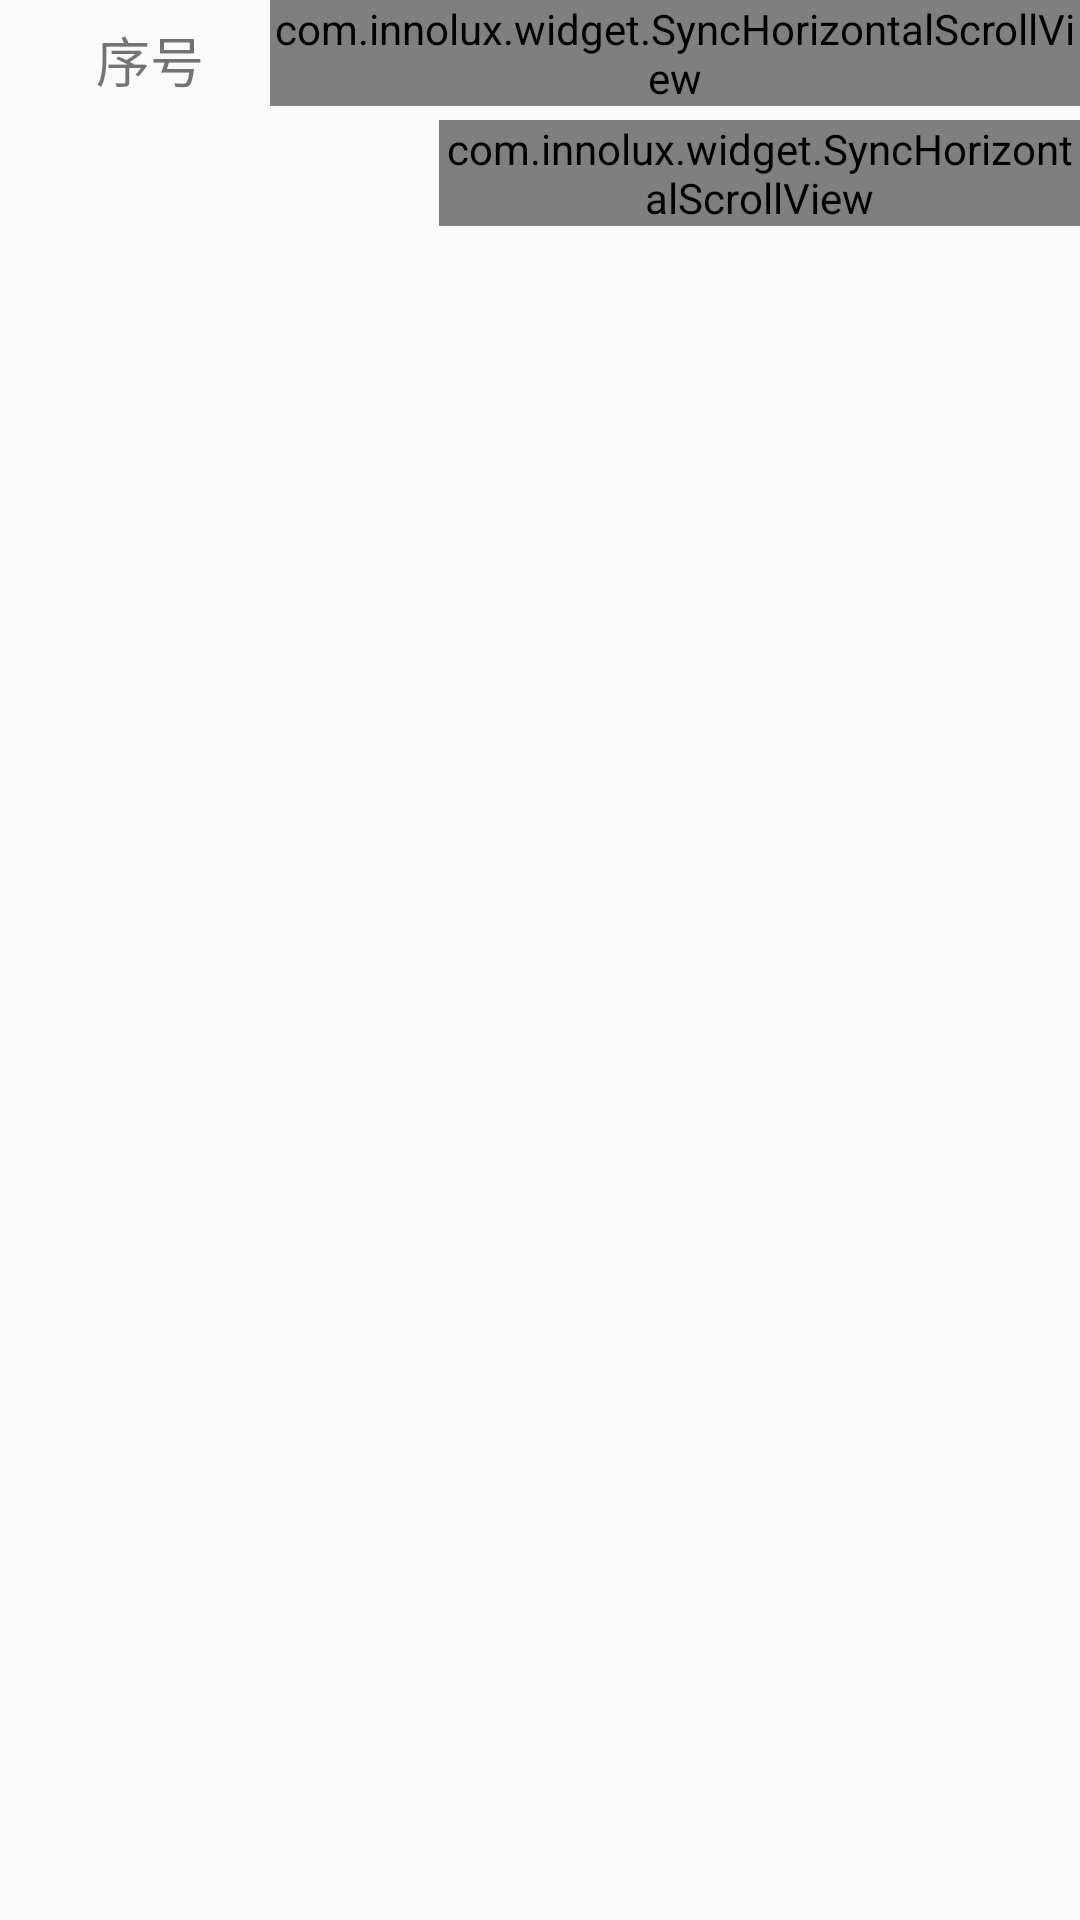

The Android layout XML behind this screen, and the referenced resources:
<!-- AndroidManifest.xml: application theme AppTheme -->
<!-- res/layout/buy_putaway_fragment_layout.xml -->
<?xml version="1.0" encoding="utf-8"?>
<LinearLayout xmlns:android="http://schemas.android.com/apk/res/android"
    android:layout_width="match_parent"
    android:layout_height="match_parent"
    android:orientation="vertical" >

    

    <LinearLayout
        android:layout_width="match_parent"
        android:layout_height="wrap_content"
        android:orientation="horizontal" >

        

        <LinearLayout
            android:id="@+id/left_title_container"
            android:layout_width="match_parent"
            android:layout_height="wrap_content"
            android:layout_weight="3"
            android:orientation="vertical" >

            <include layout="@layout/layout_left_title" />
        </LinearLayout>

        

        <com.innolux.widget.SyncHorizontalScrollView
            android:id="@+id/title_horsv"
            android:layout_width="match_parent"
            android:layout_height="wrap_content"
            android:layout_weight="1"
            android:scrollbars="none">

            <LinearLayout
                android:id="@+id/right_title_container"
                android:layout_width="match_parent"
                android:layout_height="wrap_content"
                android:orientation="horizontal" >

                <include layout="@layout/buy_putaway_fragment_layout_right_tab" />
            </LinearLayout>
        </com.innolux.widget.SyncHorizontalScrollView>
    </LinearLayout>

    

    <ScrollView
        android:layout_width="wrap_content"
        android:layout_height="wrap_content" >

        <LinearLayout
            android:layout_width="match_parent"
            android:layout_height="match_parent" >

            

            <LinearLayout
                android:id="@+id/left_container"
                android:layout_width="match_parent"
                android:layout_height="match_parent"
                android:layout_weight="3"
                android:gravity="center_vertical"
                android:orientation="vertical" >

                <ListView
                    android:id="@+id/left_container_listview"
                    android:layout_width="match_parent"
                    android:layout_height="match_parent" >
                </ListView>
            </LinearLayout>

            

            <com.innolux.widget.SyncHorizontalScrollView
                android:id="@+id/content_horsv"
                android:layout_width="match_parent"
                android:layout_height="wrap_content"
                android:layout_weight="1"
                android:scrollbars="none" >

                <LinearLayout
                    android:id="@+id/right_container"
                    android:layout_width="match_parent"
                    android:layout_height="match_parent"
                    android:gravity="center_vertical"
                    android:orientation="horizontal" >

                    <ListView
                        android:id="@+id/right_container_listview"
                        android:layout_width="match_parent"
                        android:layout_height="match_parent" >
                    </ListView>
                    
                </LinearLayout>
            </com.innolux.widget.SyncHorizontalScrollView>
        </LinearLayout>
    </ScrollView>

</LinearLayout>
<!-- res/layout/layout_left_title.xml (included above) -->
<?xml version="1.0" encoding="utf-8"?>
<LinearLayout xmlns:android="http://schemas.android.com/apk/res/android"
    android:layout_width="100dp"
    android:layout_height="40dp"
    android:orientation="vertical" 
    android:gravity="center">
    
    <TextView 
        android:layout_width="wrap_content"
        android:layout_height="wrap_content"
        android:textSize="18dp"
        android:text="序号"/>

</LinearLayout>
<!-- res/layout/buy_putaway_fragment_layout_right_tab.xml (included above) -->
<?xml version="1.0" encoding="utf-8"?>
<LinearLayout xmlns:android="http://schemas.android.com/apk/res/android"
    android:layout_width="match_parent"
    android:layout_height="match_parent"
    android:orientation="horizontal"
              android:background="@color/layout_title"
    >
    <TextView 
        android:layout_width="100dp"
        android:layout_height="40dp"
        android:text="品名"
        android:gravity="center"
        android:textSize="18dp"/>
    <TextView 
        android:layout_width="100dp"
        android:layout_height="40dp"
        android:text="储位"
        android:gravity="center"
        android:textSize="18dp"/>
    <TextView 
        android:layout_width="100dp"
        android:layout_height="40dp"
        android:text="入库数量"
        android:gravity="center"
        android:textSize="18dp"/>
    <TextView 
        android:layout_width="100dp"
        android:layout_height="40dp"
        android:text="NG"
        android:gravity="center"
        android:textSize="18dp"/>
    <TextView 
        android:layout_width="100dp"
        android:layout_height="40dp"
        android:text="上架数量"
        android:gravity="center"
        android:textSize="18dp"/>
    <TextView
        android:layout_width="100dp"
        android:layout_height="40dp"
        android:text="明细ID"
        android:gravity="center"
        android:textSize="18dp"/>
    <TextView
        android:layout_width="100dp"
        android:layout_height="40dp"
        android:text="料号"
        android:gravity="center"
        android:textSize="18dp"/>

</LinearLayout>
<!-- resources referenced by this layout -->
<resources>
  <color name="layout_title">#b8bcb8</color>
  <style name="AppTheme" parent="Theme.AppCompat.Light.NoActionBar">
          
          <item name="colorPrimary">@color/colorPrimary</item>
          <item name="colorPrimaryDark">@color/colorPrimaryDark</item>
          <item name="colorAccent">@color/colorAccent</item>
          
      </style>
  <color name="colorPrimary">#3F51B5</color>
  <color name="colorPrimaryDark">#303F9F</color>
  <color name="colorAccent">#FF4081</color>
</resources>
